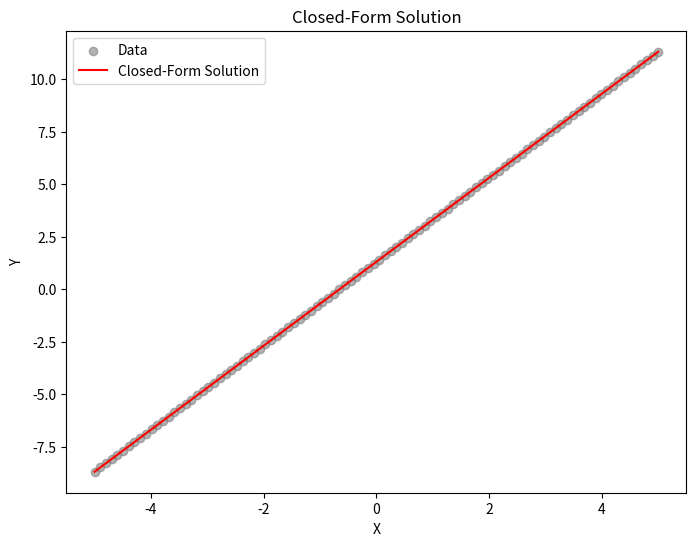
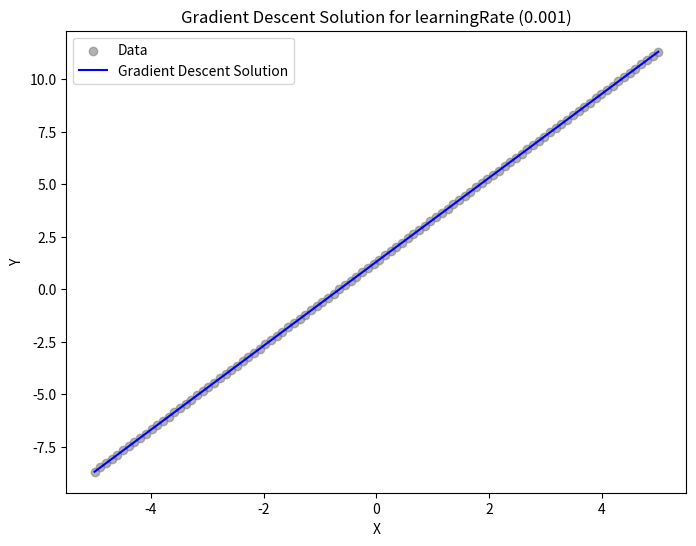
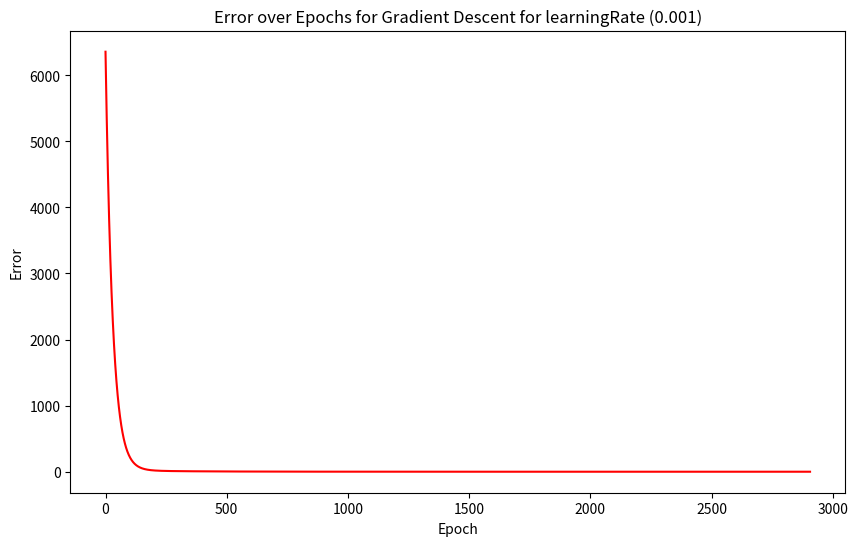
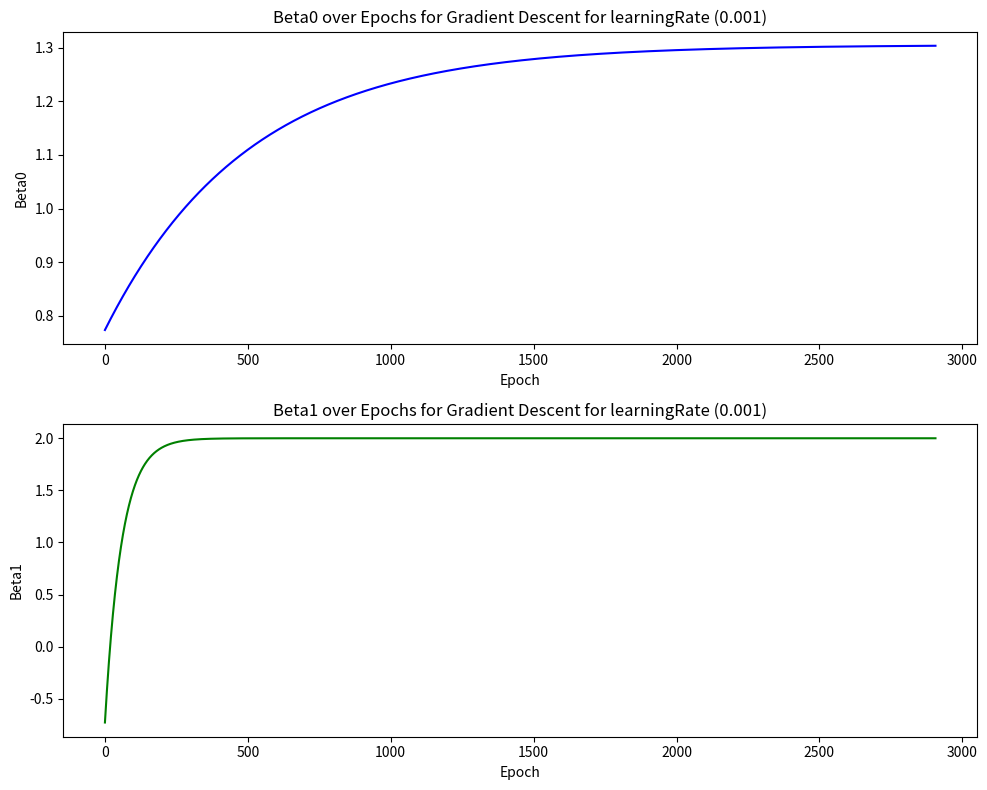
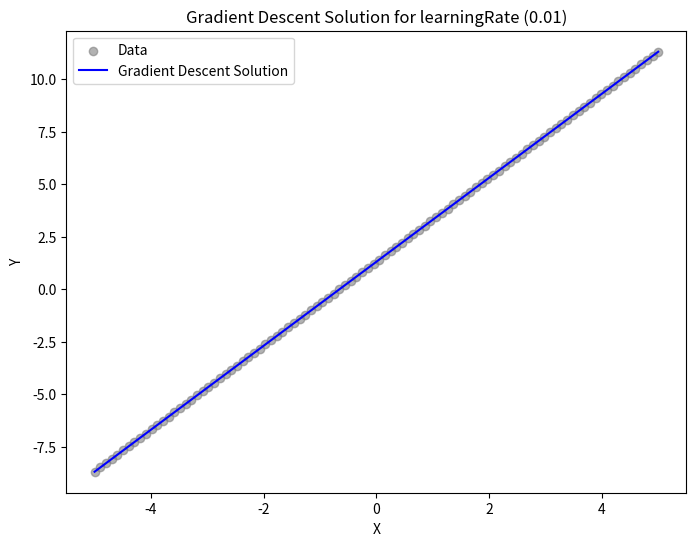
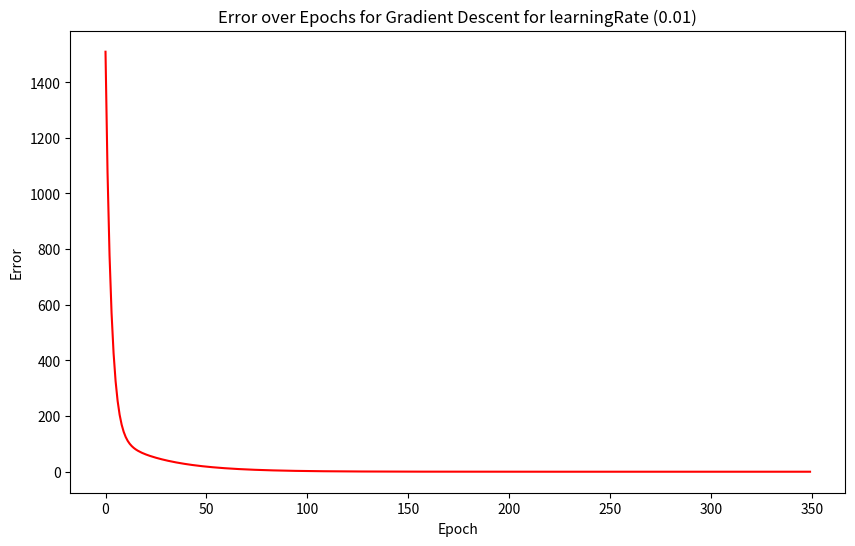
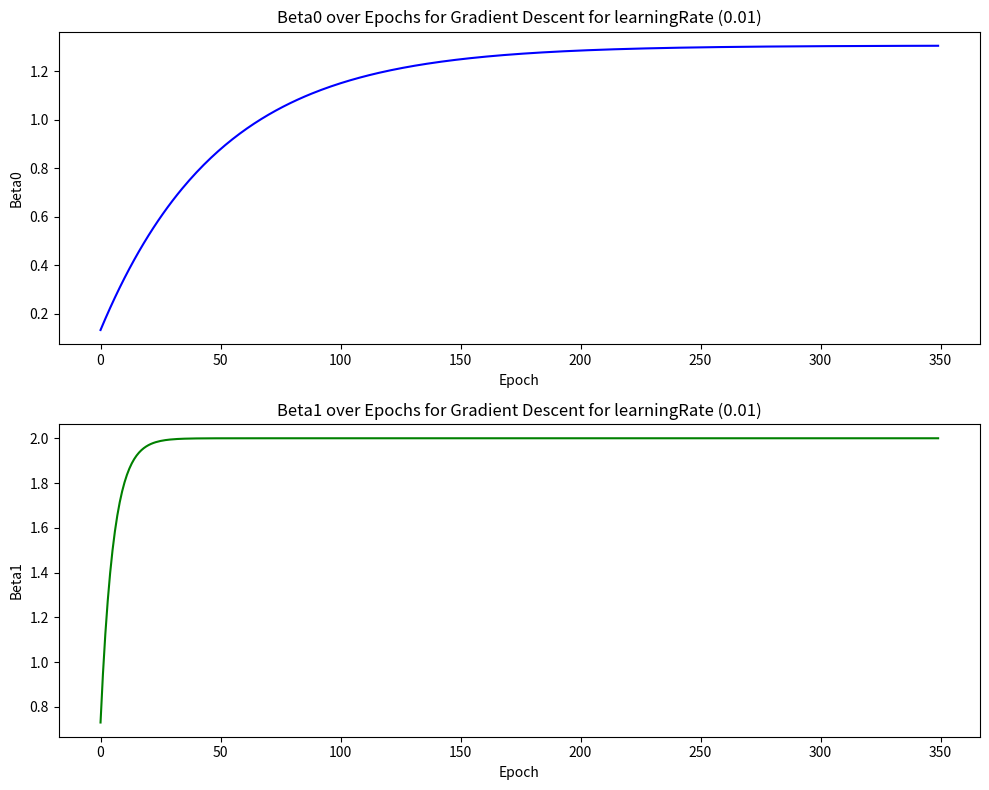
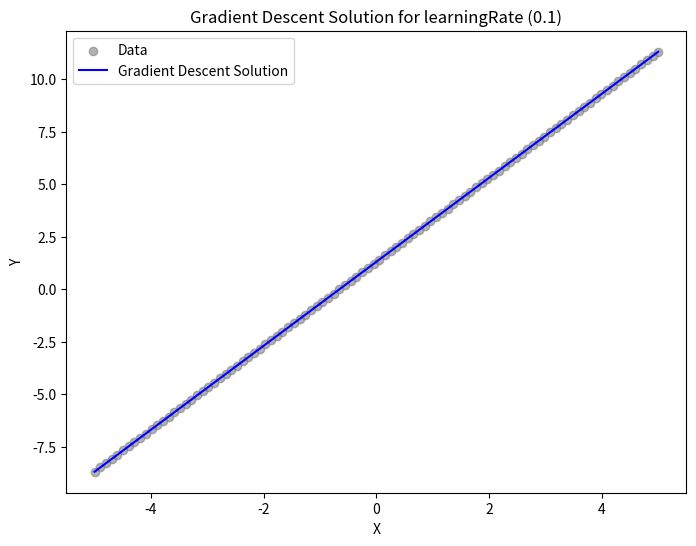
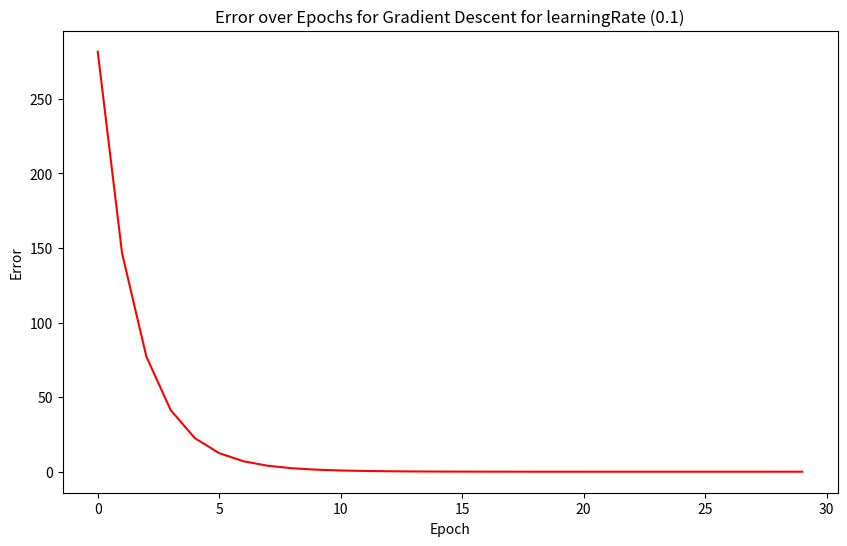
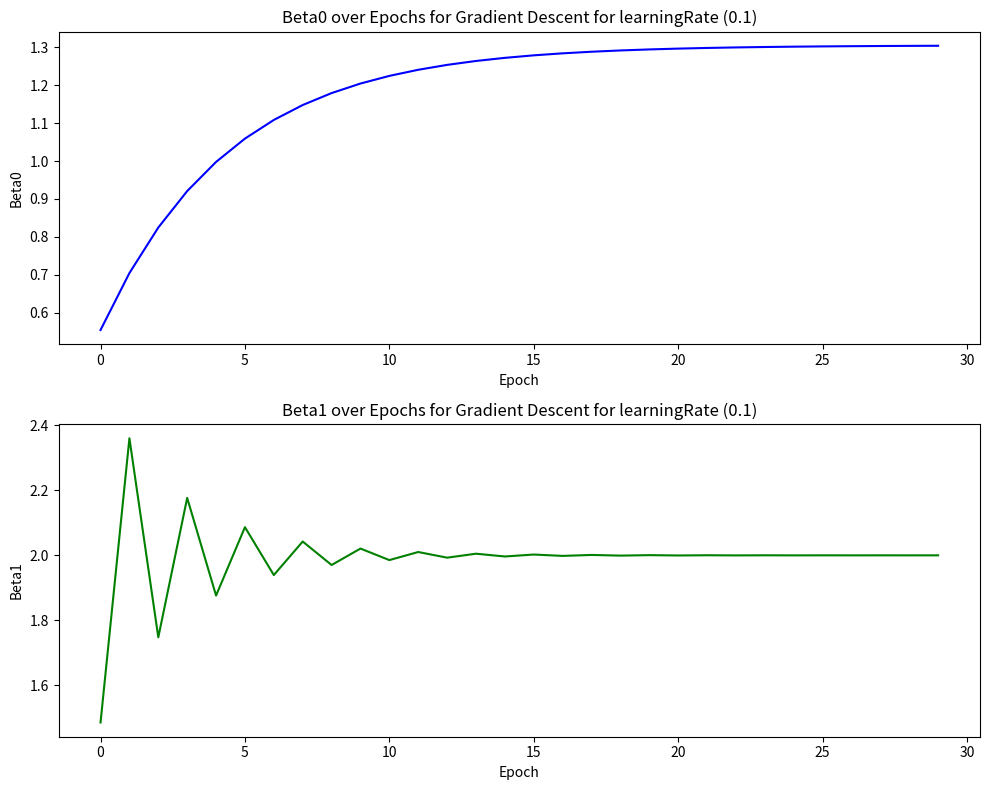

Write the Python code that produced these figures, in order.
import numpy as np
import matplotlib.pyplot as plt
from typing import NamedTuple, Tuple, List, Optional

# Define a NamedTuple for a range of values
class SampleRange(NamedTuple):
    start: float
    stop: float
    count: int

# Define noise function
def generateNoise(mean: float, sigma: float) -> float:
    """Generates noise from a normal distribution with a given mean and standard deviation."""
    return np.random.normal(mean, sigma)

# Function to generate x and y values with noise
def generateData(xRange: SampleRange, noiseMean: float, noiseSigma: float) -> Tuple[np.ndarray, np.ndarray]:
    """Generates x and y values within a given range with added noise."""
    xValues = np.linspace(xRange.start, xRange.stop, xRange.count)
    noise = generateNoise(noiseMean, noiseSigma)
    yValues = (2 * xValues) - 3 + noise
    return xValues, yValues

# Calculate x/feature matrix for the closed-form solution
def createFeatureMatrixForErrorSurface(x: np.ndarray, degree: int) -> np.ndarray:
    """Creates the x matrix for the closed-form solution."""
    return np.array([[xi ** j for j in range(degree + 1)] for xi in x])

# Function to calculate beta values using closed-form solution
def calculateClosedFormBeta(x: np.ndarray, y: np.ndarray, degree: int) -> np.ndarray:
    """Calculates beta values using the closed-form solution for a polynomial of a given degree."""
    xMatrix = createFeatureMatrixForErrorSurface(x, degree)
    xTranspose = xMatrix.T
    beta = np.linalg.inv(xTranspose @ xMatrix) @ (xTranspose @ y)
    return beta

# Function to calculate the sum of squared errors
def calculateError(x: np.ndarray, y: np.ndarray, beta0: float, beta1: float) -> float:
    """Calculates the sum of squared errors."""
    predictions = beta0 + beta1 * x
    errors = y - predictions
    return np.sum(errors ** 2)

# Function to calculate the gradients for beta0 and beta1
def calculateGradients(x: np.ndarray, y: np.ndarray, beta0: float, beta1: float) -> Tuple[float, float]:
    """Calculates the gradients for beta0 and beta1."""
    predictions = beta0 + beta1 * x
    gradBeta0 = -2 * np.mean(y - predictions)
    gradBeta1 = -2 * np.mean(x * (y - predictions))
    return gradBeta0, gradBeta1

# Function to perform one iteration of gradient descent
def performGradientDescentIteration(x: np.ndarray, y: np.ndarray, beta0: float, beta1: float, learningRate: float) -> Tuple[float, float, float]:
    """Performs one iteration of gradient descent."""
    gradBeta0, gradBeta1 = calculateGradients(x, y, beta0, beta1)
    beta0 -= learningRate * gradBeta0
    beta1 -= learningRate * gradBeta1
    error = calculateError(x, y, beta0, beta1)
    return beta0, beta1, error

# Function to find beta values using gradient descent
def findBetaGradientDescent(x: np.ndarray, y: np.ndarray, learningRate: float, maxIterations: int = 10000, tol: float = 1e-6) -> Optional[Tuple[float, float, List[float]]]:
    """Finds beta values using the gradient descent optimization algorithm."""
    beta0, beta1 = np.random.normal(0, 1), np.random.normal(0, 1)
    previousError = calculateError(x, y, beta0, beta1)
    errors = [previousError]
    beta0_values = [beta0]
    beta1_values = [beta1]

    epochCount = 0

    for _ in range(maxIterations):
        beta0, beta1, error = performGradientDescentIteration(x, y, beta0, beta1, learningRate)
        error_difference = abs(errors[-1] - error)
        if error_difference < tol or error < 0.0001:
            if error_difference < tol:
                print(f"Terminating: Change in error ({error_difference:.6f}) is below tolerance ({tol:.6f}) at epoch=({epochCount}) and learningRate = ({learningRate}).")
            else:
                print(f"Terminating: Error ({error:.6f}) is below 0.0001 at epoch=({epochCount}) and learningRate = ({learningRate}).")
            break
        errors.append(error)
        beta0_values.append(beta0)
        beta1_values.append(beta1)
        epochCount+=1
        
    return beta0, beta1, errors, beta0_values, beta1_values

# Plot the data, closed-form solution, and gradient descent solution
def plotClosedFormSolution(xValues: np.ndarray, yValues: np.ndarray, closedFormBetas: np.ndarray) -> None:
    """Plots the original data points and the closed-form solution."""
    plt.figure(figsize=(8, 6))
    plt.scatter(xValues, yValues, color='gray', label='Data', alpha=0.6)
    yClosedForm = closedFormBetas[0] + closedFormBetas[1] * xValues
    plt.plot(xValues, yClosedForm, color='red', label='Closed-Form Solution')
    plt.xlabel('X')
    plt.ylabel('Y')
    plt.title('Closed-Form Solution')
    plt.legend()
    plt.show()

# Plot the data and gradient descent solution
def plotGradientDescentSolution(xValues: np.ndarray, yValues: np.ndarray, gradientDescentBetas: Tuple[float, float], learningRate: float) -> None:
    """Plots the original data points and the gradient descent solution."""
    plt.figure(figsize=(8, 6))
    plt.scatter(xValues, yValues, color='gray', label='Data', alpha=0.6)
    yGradientDescent = gradientDescentBetas[0] + gradientDescentBetas[1] * xValues
    plt.plot(xValues, yGradientDescent, color='blue', label='Gradient Descent Solution')
    plt.xlabel('X')
    plt.ylabel('Y')
    plt.title(f"Gradient Descent Solution for learningRate ({learningRate})")
    plt.legend()
    plt.show()

# Plot the data, closed-form solution, and gradient descent solution
def plotSolutions(xValues: np.ndarray, yValues: np.ndarray, closedFormBetas: np.ndarray, gradientDescentBetas: Tuple[float, float], errors: List[float], beta0_values: List[float], beta1_values: List[float], learningRate: float) -> None:
    # Plot error over epochs for gradient descent
    plt.figure(figsize=(10, 6))
    iterations = range(len(errors))
    plt.plot(iterations, errors, color='red')
    plt.xlabel('Epoch')
    plt.ylabel('Error')
    plt.title(f"Error over Epochs for Gradient Descent for learningRate ({learningRate})")
    plt.show()

    # Plot beta0 and beta1 over epochs for gradient descent
    plt.figure(figsize=(10, 8))

    plt.subplot(2, 1, 1)
    iterations = range(len(beta0_values))
    plt.plot(iterations, beta0_values, color='blue')
    plt.xlabel('Epoch')
    plt.ylabel('Beta0')
    plt.title(f"Beta0 over Epochs for Gradient Descent for learningRate ({learningRate})")

    plt.subplot(2, 1, 2)
    iterations = range(len(beta1_values))
    plt.plot(iterations, beta1_values, color='green')
    plt.xlabel('Epoch')
    plt.ylabel('Beta1')
    plt.title(f"Beta1 over Epochs for Gradient Descent for learningRate ({learningRate})")

    plt.tight_layout()
    plt.show()

# Main function
def main():
    # Initialize the sample range and generate data
    xRange = SampleRange(start=-5, stop=5, count=100)
    xValues, yValues = generateData(xRange, noiseMean=0, noiseSigma=5)

    # Calculate beta values using closed-form solution
    closedFormBetas = calculateClosedFormBeta(xValues, yValues, degree=1)
    print(f"closedFormBetas: ({closedFormBetas}).")

    # Plot the closed-form solution
    plotClosedFormSolution(xValues, yValues, closedFormBetas)

    # Define a list of different learning rates
    etas = [0.001, .01, .1]

    # Iterate over each learning rate
    for eta in etas:
        # Calculate beta values using gradient descent
        gradientDescentResult = findBetaGradientDescent(xValues, yValues, learningRate=eta)

        if gradientDescentResult:
            gradientDescentBetas, errors, beta0_values, beta1_values = gradientDescentResult[0:2], gradientDescentResult[2], gradientDescentResult[3], gradientDescentResult[4]
            print(f"gradientDescentBetas for eta={eta}: ({gradientDescentBetas}).")
            # Plot the gradient descent solution
            plotGradientDescentSolution(xValues, yValues, gradientDescentBetas, eta)

            # Plot the data, closed-form solution, and gradient descent solution
            plotSolutions(xValues, yValues, closedFormBetas, gradientDescentBetas, errors, beta0_values, beta1_values, eta)

# Run the main function when the script is executed directly
if __name__ == "__main__":
    main()